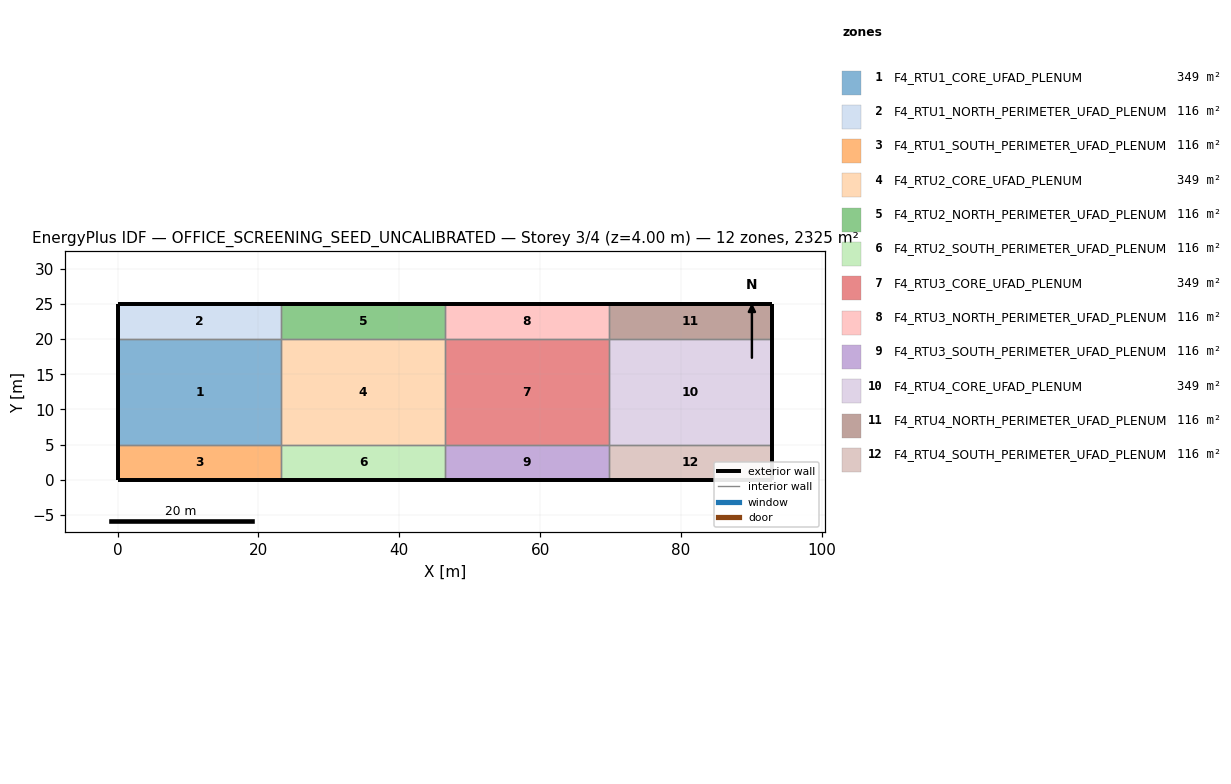
=== STOREY PLAN SPEC (per zone: floor XY polygon, exterior-wall plan segments, windows/doors) ===
zone 1: F4_RTU1_CORE_UFAD_PLENUM  (348.8 m²)
  floor: (0.00, 5.00) (0.00, 20.00) (23.25, 20.00) (23.25, 5.00)
  exterior wall: (0.00, 20.00) – (0.00, 5.00)  [15.0 m]
  interior walls: 3
zone 2: F4_RTU1_NORTH_PERIMETER_UFAD_PLENUM  (116.2 m²)
  floor: (0.00, 20.00) (0.00, 25.00) (23.25, 25.00) (23.25, 20.00)
  exterior wall: (23.25, 25.00) – (0.00, 25.00)  [23.2 m]
  exterior wall: (0.00, 25.00) – (0.00, 20.00)  [5.0 m]
  interior walls: 2
zone 3: F4_RTU1_SOUTH_PERIMETER_UFAD_PLENUM  (116.2 m²)
  floor: (0.00, 0.00) (0.00, 5.00) (23.25, 5.00) (23.25, 0.00)
  exterior wall: (0.00, 0.00) – (23.25, 0.00)  [23.2 m]
  exterior wall: (0.00, 5.00) – (0.00, 0.00)  [5.0 m]
  interior walls: 2
zone 4: F4_RTU2_CORE_UFAD_PLENUM  (348.8 m²)
  floor: (23.25, 5.00) (23.25, 20.00) (46.50, 20.00) (46.50, 5.00)
  interior walls: 4
zone 5: F4_RTU2_NORTH_PERIMETER_UFAD_PLENUM  (116.2 m²)
  floor: (23.25, 20.00) (23.25, 25.00) (46.50, 25.00) (46.50, 20.00)
  exterior wall: (46.50, 25.00) – (23.25, 25.00)  [23.2 m]
  interior walls: 3
zone 6: F4_RTU2_SOUTH_PERIMETER_UFAD_PLENUM  (116.2 m²)
  floor: (23.25, 0.00) (23.25, 5.00) (46.50, 5.00) (46.50, 0.00)
  exterior wall: (23.25, 0.00) – (46.50, 0.00)  [23.2 m]
  interior walls: 3
zone 7: F4_RTU3_CORE_UFAD_PLENUM  (348.8 m²)
  floor: (46.50, 5.00) (46.50, 20.00) (69.75, 20.00) (69.75, 5.00)
  interior walls: 4
zone 8: F4_RTU3_NORTH_PERIMETER_UFAD_PLENUM  (116.2 m²)
  floor: (46.50, 20.00) (46.50, 25.00) (69.75, 25.00) (69.75, 20.00)
  exterior wall: (69.75, 25.00) – (46.50, 25.00)  [23.2 m]
  interior walls: 3
zone 9: F4_RTU3_SOUTH_PERIMETER_UFAD_PLENUM  (116.2 m²)
  floor: (46.50, 0.00) (46.50, 5.00) (69.75, 5.00) (69.75, 0.00)
  exterior wall: (46.50, 0.00) – (69.75, 0.00)  [23.2 m]
  interior walls: 3
zone 10: F4_RTU4_CORE_UFAD_PLENUM  (348.8 m²)
  floor: (69.75, 5.00) (69.75, 20.00) (93.00, 20.00) (93.00, 5.00)
  exterior wall: (93.00, 5.00) – (93.00, 20.00)  [15.0 m]
  interior walls: 3
zone 11: F4_RTU4_NORTH_PERIMETER_UFAD_PLENUM  (116.2 m²)
  floor: (69.75, 20.00) (69.75, 25.00) (93.00, 25.00) (93.00, 20.00)
  exterior wall: (93.00, 20.00) – (93.00, 25.00)  [5.0 m]
  exterior wall: (93.00, 25.00) – (69.75, 25.00)  [23.2 m]
  interior walls: 2
zone 12: F4_RTU4_SOUTH_PERIMETER_UFAD_PLENUM  (116.2 m²)
  floor: (69.75, 0.00) (69.75, 5.00) (93.00, 5.00) (93.00, 0.00)
  exterior wall: (69.75, 0.00) – (93.00, 0.00)  [23.2 m]
  exterior wall: (93.00, 0.00) – (93.00, 5.00)  [5.0 m]
  interior walls: 2

=== DERIVED (storey summary) ===
Building: OFFICE_SCREENING_SEED_UNCALIBRATED
Storey: 3 of 4  (floor level z = 4.00 m)
Storey gross floor area: 2325.0 m²
Zones on this storey: 12
  - F4_RTU1_CORE_UFAD_PLENUM: floor 348.8 m²; exterior wall 15.0 m (9.0 m²); WWR 0.0%
  - F4_RTU1_NORTH_PERIMETER_UFAD_PLENUM: floor 116.2 m²; exterior wall 28.2 m (16.9 m²); WWR 0.0%
  - F4_RTU1_SOUTH_PERIMETER_UFAD_PLENUM: floor 116.2 m²; exterior wall 28.2 m (16.9 m²); WWR 0.0%
  - F4_RTU2_CORE_UFAD_PLENUM: floor 348.8 m²
  - F4_RTU2_NORTH_PERIMETER_UFAD_PLENUM: floor 116.2 m²; exterior wall 23.2 m (13.9 m²); WWR 0.0%
  - F4_RTU2_SOUTH_PERIMETER_UFAD_PLENUM: floor 116.2 m²; exterior wall 23.2 m (13.9 m²); WWR 0.0%
  - F4_RTU3_CORE_UFAD_PLENUM: floor 348.8 m²
  - F4_RTU3_NORTH_PERIMETER_UFAD_PLENUM: floor 116.2 m²; exterior wall 23.2 m (13.9 m²); WWR 0.0%
  - F4_RTU3_SOUTH_PERIMETER_UFAD_PLENUM: floor 116.2 m²; exterior wall 23.2 m (13.9 m²); WWR 0.0%
  - F4_RTU4_CORE_UFAD_PLENUM: floor 348.8 m²; exterior wall 15.0 m (9.0 m²); WWR 0.0%
  - F4_RTU4_NORTH_PERIMETER_UFAD_PLENUM: floor 116.2 m²; exterior wall 28.2 m (16.9 m²); WWR 0.0%
  - F4_RTU4_SOUTH_PERIMETER_UFAD_PLENUM: floor 116.2 m²; exterior wall 28.2 m (16.9 m²); WWR 0.0%
Zone adjacency: (none detected)